Run: headless pygame with SDL's dummy video driver; simulated clock (each Clock.tick advances the game by its frame time, no real sleeping); random seed 0; keys injected as events and as key.get_pressed() state; no mouse input.
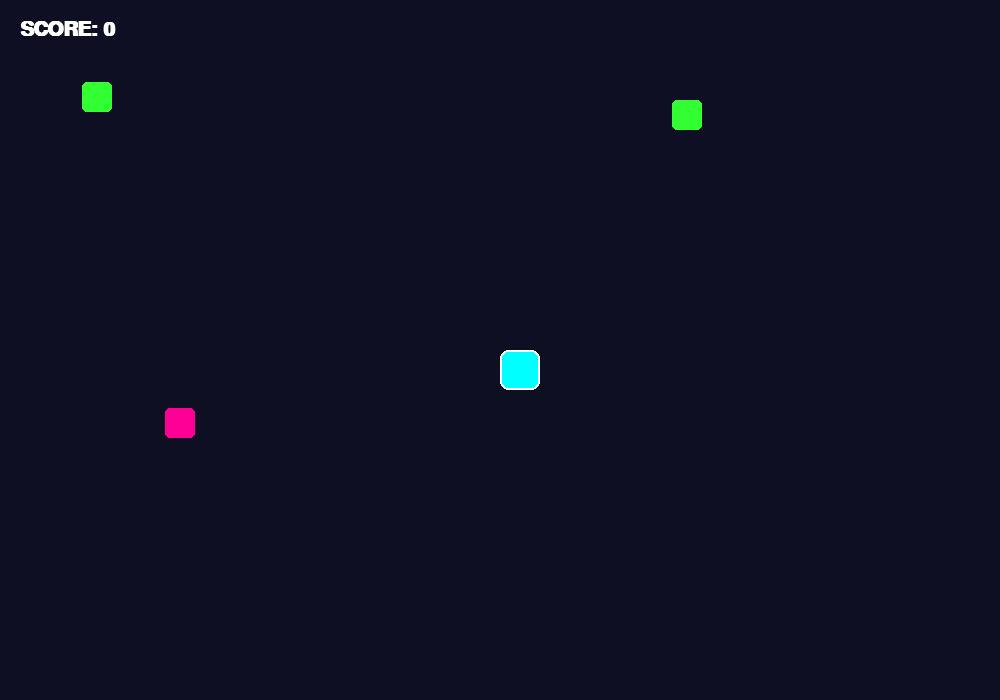
Frame 1 of 4 · flips 1–60 · no input
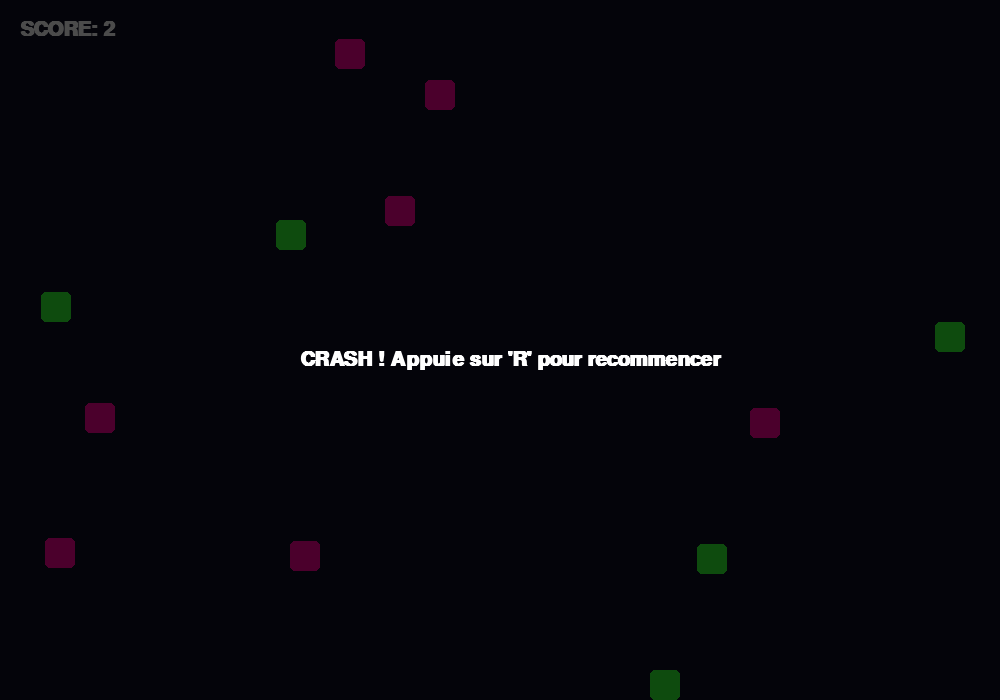
Frame 2 of 4 · flips 61–180 · tapped SPACE, RETURN · held RIGHT (→), D
Frame 3 of 4 · flips 181–300 · held DOWN (↓), S · screen unchanged from frame 2, image omitted
Frame 4 of 4 · flips 301–420 · held LEFT (←), A, UP (↑), W · screen unchanged from frame 3, image omitted

The pygame program that drew these frames:


# affiche la vitesse a chaque fois qu'il passe d'une vitesse(speed) a une autre
import pygame
import random

# --- CONFIGURATION ---
LARGEUR, HAUTEUR = 1000, 700
FPS = 60
JOUEUR_TAILLE = 40
VITESSE_JOUEUR = 8

# Couleurs
FOND = (15, 15, 35)
CYAN = (0, 255, 255)
ROSE_NEON = (255, 0, 150)
VERT_NEON = (50, 255, 50)
BLANC = (255, 255, 255)

pygame.init()
ecran = pygame.display.set_mode((LARGEUR, HAUTEUR))
pygame.display.set_caption("ESQUIVE TOTALE ⚡")
horloge = pygame.time.Clock()
police = pygame.font.SysFont("Arial", 30, bold=True)

def reset_jeu():
    return (LARGEUR // 2, HAUTEUR // 2, [], [], 0, False)

# --- VARIABLES ---
joueur_x, joueur_y, obs_verticaux, obs_horizontaux, score, perdu = reset_jeu()

running = True
while running:
    ecran.fill(FOND)
    
    for event in pygame.event.get():
        if event.type == pygame.QUIT:
            running = False
        if event.type == pygame.KEYDOWN and perdu and event.key == pygame.K_r:
            joueur_x, joueur_y, obs_verticaux, obs_horizontaux, score, perdu = reset_jeu()

    if not perdu:
        # 1. MOUVEMENT JOUEUR
        touches = pygame.key.get_pressed()
        if touches[pygame.K_LEFT] and joueur_x > 0: joueur_x -= VITESSE_JOUEUR
        if touches[pygame.K_RIGHT] and joueur_x < LARGEUR - JOUEUR_TAILLE: joueur_x += VITESSE_JOUEUR
        if touches[pygame.K_UP] and joueur_y > 0: joueur_y -= VITESSE_JOUEUR
        if touches[pygame.K_DOWN] and joueur_y < HAUTEUR - JOUEUR_TAILLE: joueur_y += VITESSE_JOUEUR

        # 2. GÉNÉRATION OBSTACLES
        # Haut vers le Bas (Vert)
        if random.random() < 0.04:
            obs_verticaux.append(pygame.Rect(random.randint(0, LARGEUR-30), -50, 30, 30))
        
        # Gauche vers la Droite (Rose)
        if random.random() < 0.03:
            obs_horizontaux.append(pygame.Rect(-50, random.randint(0, HAUTEUR-30), 30, 30))

        # 3. MISE À JOUR ET COLLISIONS
        rect_joueur = pygame.Rect(joueur_x, joueur_y, JOUEUR_TAILLE, JOUEUR_TAILLE)

        for obs in obs_verticaux[:]:
            obs.y += 6 + (score // 20) # Accélère avec le score
            if obs.y > HAUTEUR:
                obs_verticaux.remove(obs)
                score += 1
            if rect_joueur.colliderect(obs): perdu = True

        for obs in obs_horizontaux[:]:
            obs.x += 5 + (score // 20)
            if obs.x > LARGEUR:
                obs_horizontaux.remove(obs)
                score += 1
            if rect_joueur.colliderect(obs): perdu = True

    # --- DESSIN ---
    # Dessiner obstacles verticaux
    for obs in obs_verticaux:
        pygame.draw.rect(ecran, VERT_NEON, obs, border_radius=5)
    
    # Dessiner obstacles horizontaux
    for obs in obs_horizontaux:
        pygame.draw.rect(ecran, ROSE_NEON, obs, border_radius=5)

    # Dessiner joueur
    if not perdu:
        pygame.draw.rect(ecran, CYAN, rect_joueur, border_radius=8)
        pygame.draw.rect(ecran, BLANC, rect_joueur, 2, border_radius=8)

    # UI
    txt_score = police.render(f"SCORE: {score}", True, BLANC)
    ecran.blit(txt_score, (20, 20))

    if perdu:
        overlay = pygame.Surface((LARGEUR, HAUTEUR), pygame.SRCALPHA)
        overlay.fill((0, 0, 0, 180))
        ecran.blit(overlay, (0,0))
        msg = police.render("CRASH ! Appuie sur 'R' pour recommencer", True, BLANC)
        ecran.blit(msg, (LARGEUR//2 - 200, HAUTEUR//2))

    pygame.display.flip()
    horloge.tick(FPS)

pygame.quit()
